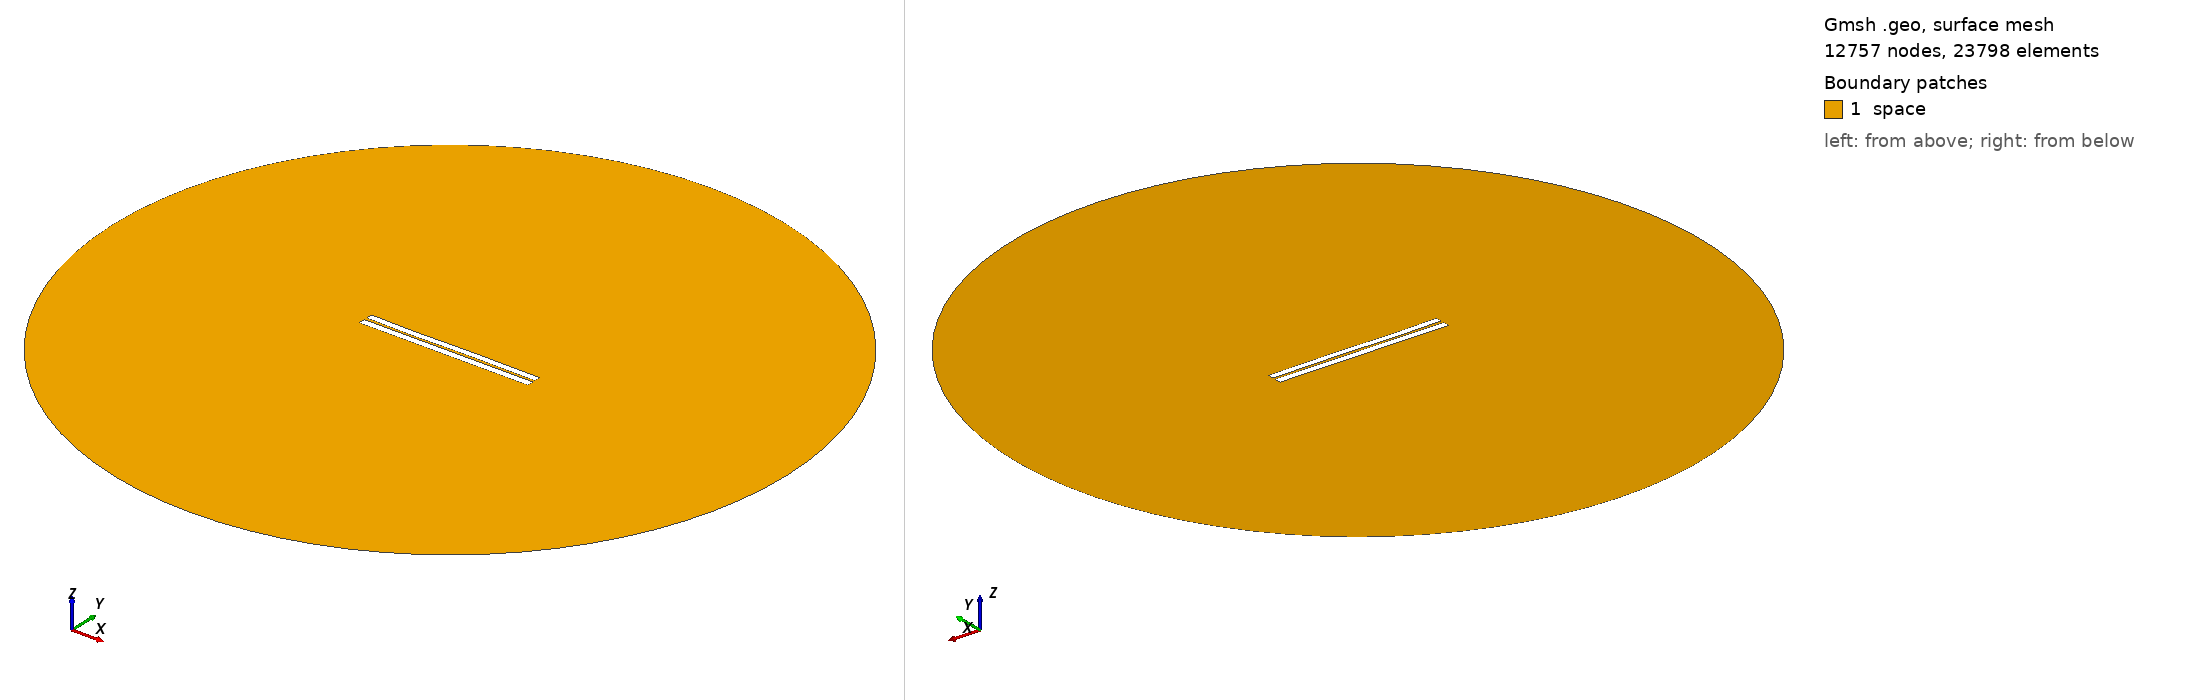

Gmsh geometry script, surface-meshed: 12757 nodes, 23798 surface elements. Boundary patches (legend numbers): 1 space. Left view from above one corner, right view from below the opposite corner. Legend entries are the model's physical surfaces. The drawing asked Gmsh for element sizes between 1% and 20% of the model's largest extent; the script's own settings can give other sizes.

=== 3152.geo (drawn) ===
//---------------------------------------
// Geometry kernel
//---------------------------------------

SetFactory("OpenCASCADE");



//---------------------------------------
// Parameters of the geometry
//---------------------------------------

// Overetch of the upper plate
overetch = 0.125;

// Distance between the plates
distance = 1.5;

// Discretization over the x axis (for the deformation)
nx = 50; 

// Length of the plate
L = 100 - overetch; 

// Number of modes
n = 4; 

// 1st mode coefficient
coeff(1) = -0.15;
beta(1) = 0.596864 * 3.1415926535 / L;

// 2nd mode coefficient
coeff(2) = -0.075;
beta(2) = 1.49418 * 3.1415926535 / L;

// 3rd mode coefficient
coeff(3) = -0.15;
beta(3) = 2.50025 * 3.1415926535 / L;

// 4th mode coefficient
coeff(4) = -0.075;
beta(4) = 3.49999 * 3.1415926535 / L;



//---------------------------------------
// Upper plate (deformed rectangle)
//---------------------------------------

// Coordiantes of the upper plate
xmin = -50;
xmax = 50 - overetch;

// Height of the upper plate
yheight = 4 - 2 * overetch;

// Indexes of the points
UpperID[] = {};
LowerID[] = {};
LeftID[] = {};
RightID[] = {};

// Point index
p = 1;

// Horizontal edges
For i In {1:nx}
    x = xmin + (i-1)*(xmax - xmin)/(nx-1);

    y_bottom = distance / 2 + overetch;
    For j In {1:n}
        C = (Cosh(beta(j)*L) + Cos(beta(j)*L)) / (Sinh(beta(j)*L) + Sin(beta(j)*L));
        y_bottom  = y_bottom + coeff(j) * (Cosh(beta(j)*(x+50)) - Cos(beta(j)*(x+50)) - C * (Sinh(beta(j)*(x+50)) - Sin(beta(j)*(x+50))));
    EndFor

    y_top = y_bottom + yheight;

    Point(p) = {x, y_top, 0, 1.0};
    UpperID[i] = p;
    p = p + 1;

    Point(p) = {x, y_bottom, 0, 1.0};
    LowerID[i] = p;
    p = p + 1;
EndFor

// Create point lists
UpperPts[] = {}; LowerPts[] = {};
For i In {1:nx}
  UpperPts[] += {UpperID[i]};
  LowerPts[] += {LowerID[i]};
EndFor

// Build splines
Spline(1) = {UpperPts[]};
Spline(2) = {LowerPts[]};
Line(3) = {LowerPts[nx-1], UpperPts[nx-1]};
Line(4) = {LowerPts[0], UpperPts[0]};

// Build the plane surface
Curve Loop(1) = {2, 3, -1, -4};
Plane Surface(1) = {1};



//---------------------------------------
// Lower plate (rectangle)
//---------------------------------------

// Vertices
Point(1001) = {-50, -1, 0, 1.0};
Point(1002) = { 50, -1, 0, 1.0};
Point(1003) = { 50,  -5, 0, 1.0};
Point(1004) = {-50,  -5, 0, 1.0};

// Edges
Line(5) = {1001, 1002};
Line(6) = {1002, 1003};
Line(7) = {1003, 1004};
Line(8) = {1004, 1001};

// Plane surface
Line Loop(2) = {5, 6, 7, 8};
Plane Surface(2) = {2}; 



//---------------------------------------
// Outer (fictious) boundary
//---------------------------------------

// Points
Point(1005) = {0, 0, 0};       // Center
Point(1006) = {200, 0, 0};     // Start point
Point(1007) = {0, 200, 0};     // 90 degrees
Point(1008) = {-200, 0, 0};    // 180 degrees
Point(1009) = {0, -200, 0};    // 270 degrees

// Circle arcs (each needs start, center, end)
Circle(9) = {1006, 1005, 1007};
Circle(10) = {1007, 1005, 1008};
Circle(11) = {1008, 1005, 1009};
Circle(12) = {1009, 1005, 1006};

// Plane surface for the entire domain
Curve Loop(3) = {9, 10, 11, 12};
Surface(3) = {3};

// Subtract the plates from the whole domain to obtain the actual domain where we want to solve the equations
BooleanDifference{ Surface{3}; Delete; }{ Surface{1}; Surface{2}; Delete; }




//---------------------------------------
// Transfinite Lines/Curves
//---------------------------------------

// Set the number of points on the boundaries
r = 7;

// Plates
Transfinite Curve {1, 2} = 50*r Using Progression 1;
Transfinite Curve {3, 4} = 2*r Using Progression 1;
Transfinite Line {5, 7} = 50*r Using Progression 1;
Transfinite Line {6, 8} = 2*r Using Progression 1;

// Outer boundary
Transfinite Line {9, 10, 11, 12} = 20 Using Progression 1;



//---------------------------------------
// Physical groups
//---------------------------------------                

// Physical curves (boundaries)
Physical Line("force_segment", 10) = {2};
Physical Line("upper_plate", 11) = {1, 3, 4};
Physical Line("lower_plate", 12) = {5, 6, 7, 8};
Physical Line("boundary", 20) = {9, 10, 11, 12};

// Physical Surfaces
Physical Surface("space", 30) = {3};



//---------------------------------------
// 6. Generate the Mesh
//---------------------------------------

// 2D mesh generation
Mesh 2;
